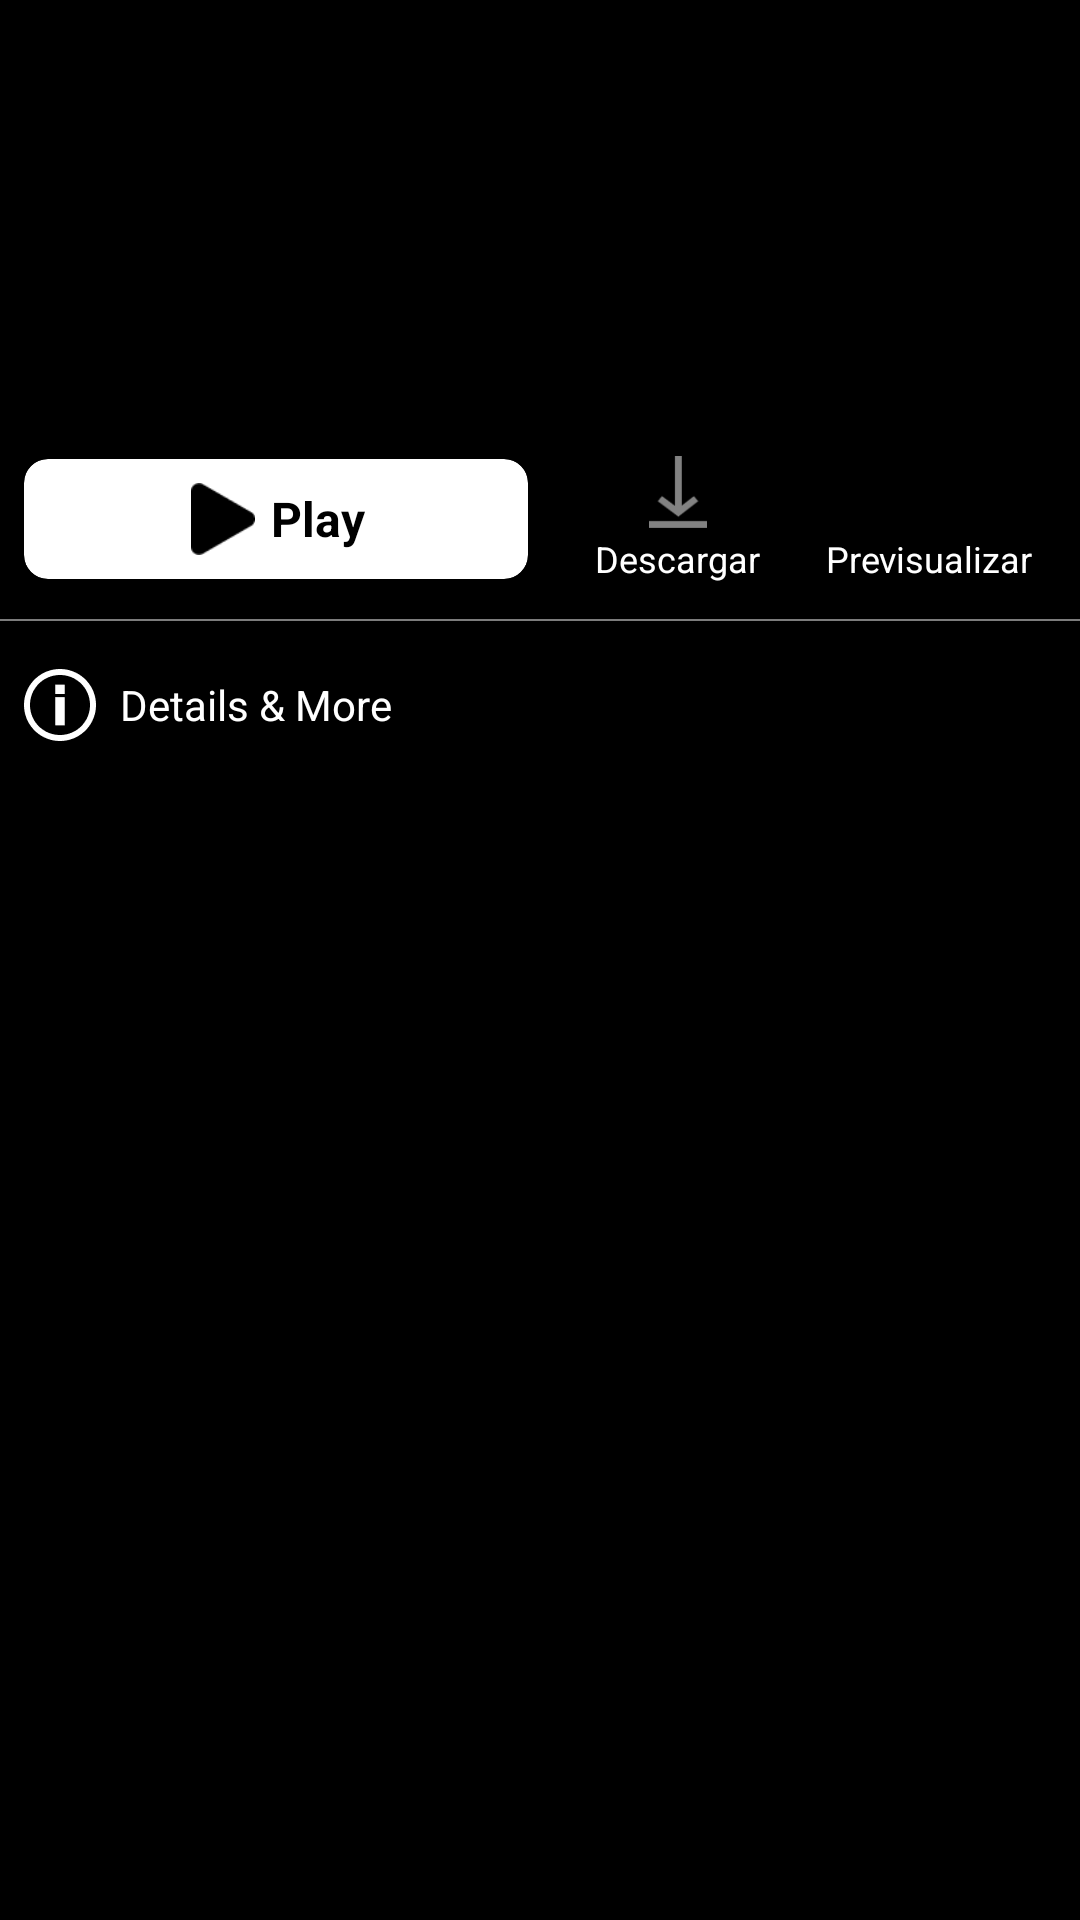

This screen was rendered from an Android layout file. Write that file and the resources it references.
<!-- AndroidManifest.xml: fallback theme Theme.MaterialComponents.DayNight.NoActionBar -->
<!-- res/layout/bottom_sheet.xml -->
<?xml version="1.0" encoding="utf-8"?>
<FrameLayout xmlns:android="http://schemas.android.com/apk/res/android"
    xmlns:app="http://schemas.android.com/apk/res-auto"
    xmlns:tools="http://schemas.android.com/tools"
    android:layout_width="match_parent"
    android:layout_height="wrap_content"
    android:orientation="vertical"
    android:background="@color/black"
    tools:targetApi="m">

    <LinearLayout
        android:id="@+id/content"
        android:layout_width="match_parent"
        android:layout_height="wrap_content"
        android:orientation="vertical">

        <LinearLayout
            android:layout_width="match_parent"
            android:layout_height="wrap_content"
            android:orientation="horizontal"
            android:paddingHorizontal="8dp"
            android:paddingTop="8dp">

            <ImageView
                android:id="@+id/poster_image"
                android:layout_width="90dp"
                android:layout_height="132dp" />

            <LinearLayout
                android:layout_width="match_parent"
                android:layout_height="wrap_content"
                android:layout_marginStart="12dp"
                android:orientation="vertical">

                <LinearLayout
                    android:layout_width="match_parent"
                    android:layout_height="wrap_content"
                    android:orientation="horizontal">

                    <LinearLayout
                        android:layout_width="0dp"
                        android:layout_height="wrap_content"
                        android:layout_weight="1"
                        android:orientation="vertical">

                        <TextView
                            android:id="@+id/title_text"
                            android:layout_width="wrap_content"
                            android:layout_height="wrap_content"
                            android:ellipsize="end"
                            android:textColor="@color/white"
                            android:maxLines="2"
                            android:textSize="20sp"
                            android:textStyle="bold"
                            tools:text="Batman v Superman: Dawn of Justice" />

                        <LinearLayout
                            android:layout_width="match_parent"
                            android:layout_height="wrap_content"
                            android:layout_marginTop="4dp"
                            android:gravity="center_vertical"
                            android:orientation="horizontal">

                            <TextView
                                android:id="@+id/year_text"
                                android:layout_width="wrap_content"
                                android:layout_height="wrap_content"
                                android:textColor="@color/cream"
                                android:textSize="12sp"
                                tools:text="2016" />

                            <TextView
                                android:id="@+id/runtime_text"
                                android:layout_width="wrap_content"
                                android:layout_height="wrap_content"
                                android:textColor="@color/cream"
                                android:textSize="12sp"
                                tools:text="  \u2022  2h 31m" />
                        </LinearLayout>

                    </LinearLayout>

                </LinearLayout>


                <TextView
                    android:id="@+id/overview_text"
                    android:layout_width="match_parent"
                    android:layout_height="wrap_content"
                    android:layout_marginTop="8dp"
                    android:ellipsize="end"
                    android:lineHeight="20sp"
                    android:maxLines="4"
                    android:textColor="@color/white"
                    android:textSize="14sp"
                    tools:text="In a time when monsters walk the Earth, humanity’s fight for its future sets Godzilla and Kong on a collision course that will see the two most powerful forces of nature on the planet collide in a spectacular battle for the ages." />
            </LinearLayout>


        </LinearLayout>

        <LinearLayout
            android:layout_width="match_parent"
            android:layout_height="wrap_content"
            android:layout_marginTop="12dp"
            android:gravity="center_vertical"
            android:paddingHorizontal="8dp">

            <androidx.cardview.widget.CardView
                android:id="@+id/play_ll"
                android:layout_width="0dp"
                android:layout_height="40dp"
                android:layout_weight="1"
                android:background="@color/white"
                android:clickable="true"
                android:focusable="true"
                android:gravity="center"
                android:layout_gravity="center"
                app:cardCornerRadius="8dp"
                android:orientation="horizontal">

                <androidx.appcompat.widget.LinearLayoutCompat
                    android:layout_width="wrap_content"
                    android:layout_height="wrap_content"
                    android:layout_gravity="center"
                    android:gravity="center">

                    <ImageView
                        android:layout_width="24dp"
                        android:layout_height="24dp"
                        android:src="@drawable/arrow_play"
                        app:tint="@color/black" />

                    <TextView
                        android:layout_width="wrap_content"
                        android:layout_height="wrap_content"
                        android:layout_marginStart="4dp"
                        android:text="Play"
                        android:textColor="@color/black"
                        android:textSize="16sp"
                        android:textStyle="bold" />

                </androidx.appcompat.widget.LinearLayoutCompat>


            </androidx.cardview.widget.CardView>

            <LinearLayout
                android:id="@+id/download_ll"
                android:layout_width="0dp"
                android:layout_height="wrap_content"
                android:layout_weight="0.5"
                android:clickable="true"
                android:focusable="true"
                android:layout_marginStart="8dp"
                android:background="?selectableItemBackgroundBorderless"
                android:gravity="center"
                android:orientation="vertical">

                <ImageView
                    android:layout_width="24dp"
                    android:layout_height="24dp"
                    android:src="@drawable/icon_download"
                    app:tint="@color/white" />

                <TextView
                    android:layout_width="wrap_content"
                    android:layout_height="wrap_content"
                    android:layout_marginTop="2dp"
                    android:textColor="@color/white"
                    android:text="@string/descargar"
                    android:textSize="12sp" />
            </LinearLayout>

            <LinearLayout
                android:id="@+id/preview_ll"
                android:layout_width="0dp"
                android:layout_height="wrap_content"
                android:layout_weight="0.5"
                android:clickable="true"
                android:focusable="true"
                android:background="?selectableItemBackgroundBorderless"
                android:gravity="center"
                android:orientation="vertical">

                <ImageView
                    android:layout_width="24dp"
                    android:layout_height="24dp"
                    android:src="@drawable/ic_outline_play"
                    app:tint="@color/white" />

                <TextView
                    android:layout_width="wrap_content"
                    android:layout_height="wrap_content"
                    android:layout_marginTop="2dp"
                    android:textColor="@color/white"
                    android:text="@string/previsualizar"
                    android:textSize="12sp" />
            </LinearLayout>

        </LinearLayout>

        <View
            android:layout_width="match_parent"
            android:layout_height="0.5dp"
            android:layout_marginTop="12dp"
            android:background="@color/gray_light" />

        <LinearLayout
            android:id="@+id/details_button"
            android:layout_width="match_parent"
            android:layout_height="wrap_content"
            android:clickable="true"
            android:focusable="true"
            android:foreground="?android:selectableItemBackgroundBorderless"
            android:gravity="center_vertical"
            android:orientation="horizontal"
            android:paddingHorizontal="8dp"
            android:paddingVertical="16dp">

            <ImageView
                android:layout_width="24dp"
                android:layout_height="24dp"
                android:src="@drawable/info_icon"
                app:tint="@color/white" />

            <TextView
                android:layout_width="0dp"
                android:layout_height="wrap_content"
                android:layout_marginStart="8dp"
                android:layout_weight="1"
                android:text="Details &amp; More"
                android:textColor="@color/white"
                android:textSize="14sp" />

            <ImageView
                android:layout_width="24dp"
                android:layout_height="24dp"
                android:src="@drawable/ic_chevron_right"
                app:tint="@color/white" />
        </LinearLayout>

    </LinearLayout>
</FrameLayout>
<!-- resources referenced by this layout -->
<resources>
  <color name="black">#FF000000</color>
  <color name="cream">#B3B3B3</color>
  <color name="gray_light">#7C7C7C</color>
  <color name="white">#FFFFFFFF</color>
  <!-- drawable arrow_play: png bitmap (drawable, 506 bytes) -->
  <!-- drawable icon_download: png bitmap (drawable, 685 bytes) -->
  <!-- drawable info_icon: png bitmap (drawable, 1349 bytes) -->
  <string name="descargar">Descargar</string>
  <string name="previsualizar">Previsualizar</string>
</resources>
